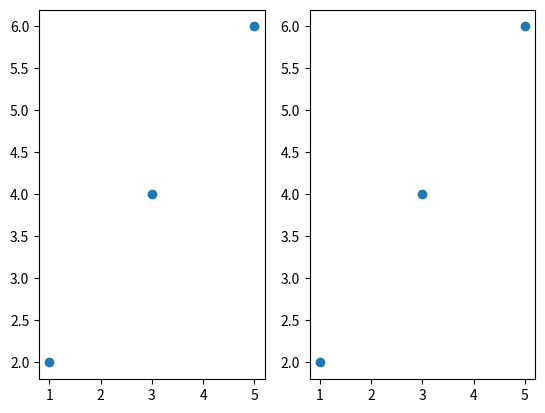

Source code (Python):
import matplotlib.pyplot as plt
import numpy as np

a=np.array([[1,2],[3,4],[5,6]])
plt.figure(1)
x1=plt.subplot(121)
x2=plt.subplot(122)
x1.scatter(a[:,0],a[:,1])
x2.scatter(a[:,0],a[:,1])
plt.show()
